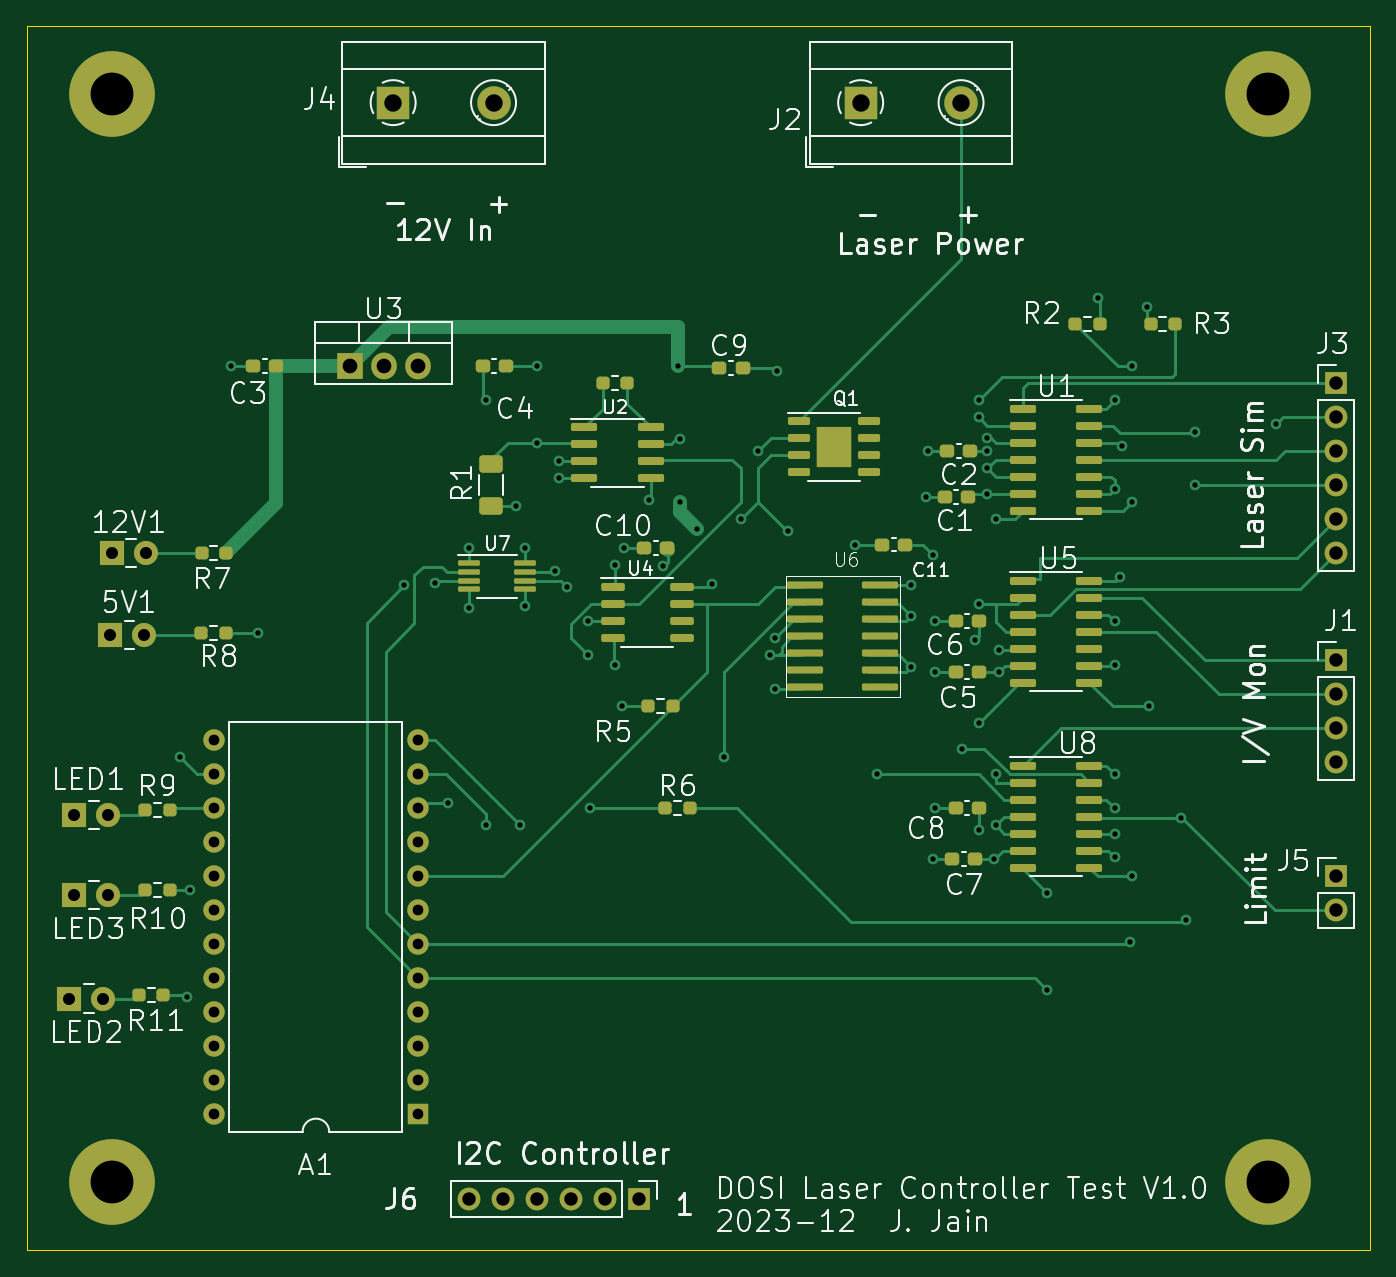
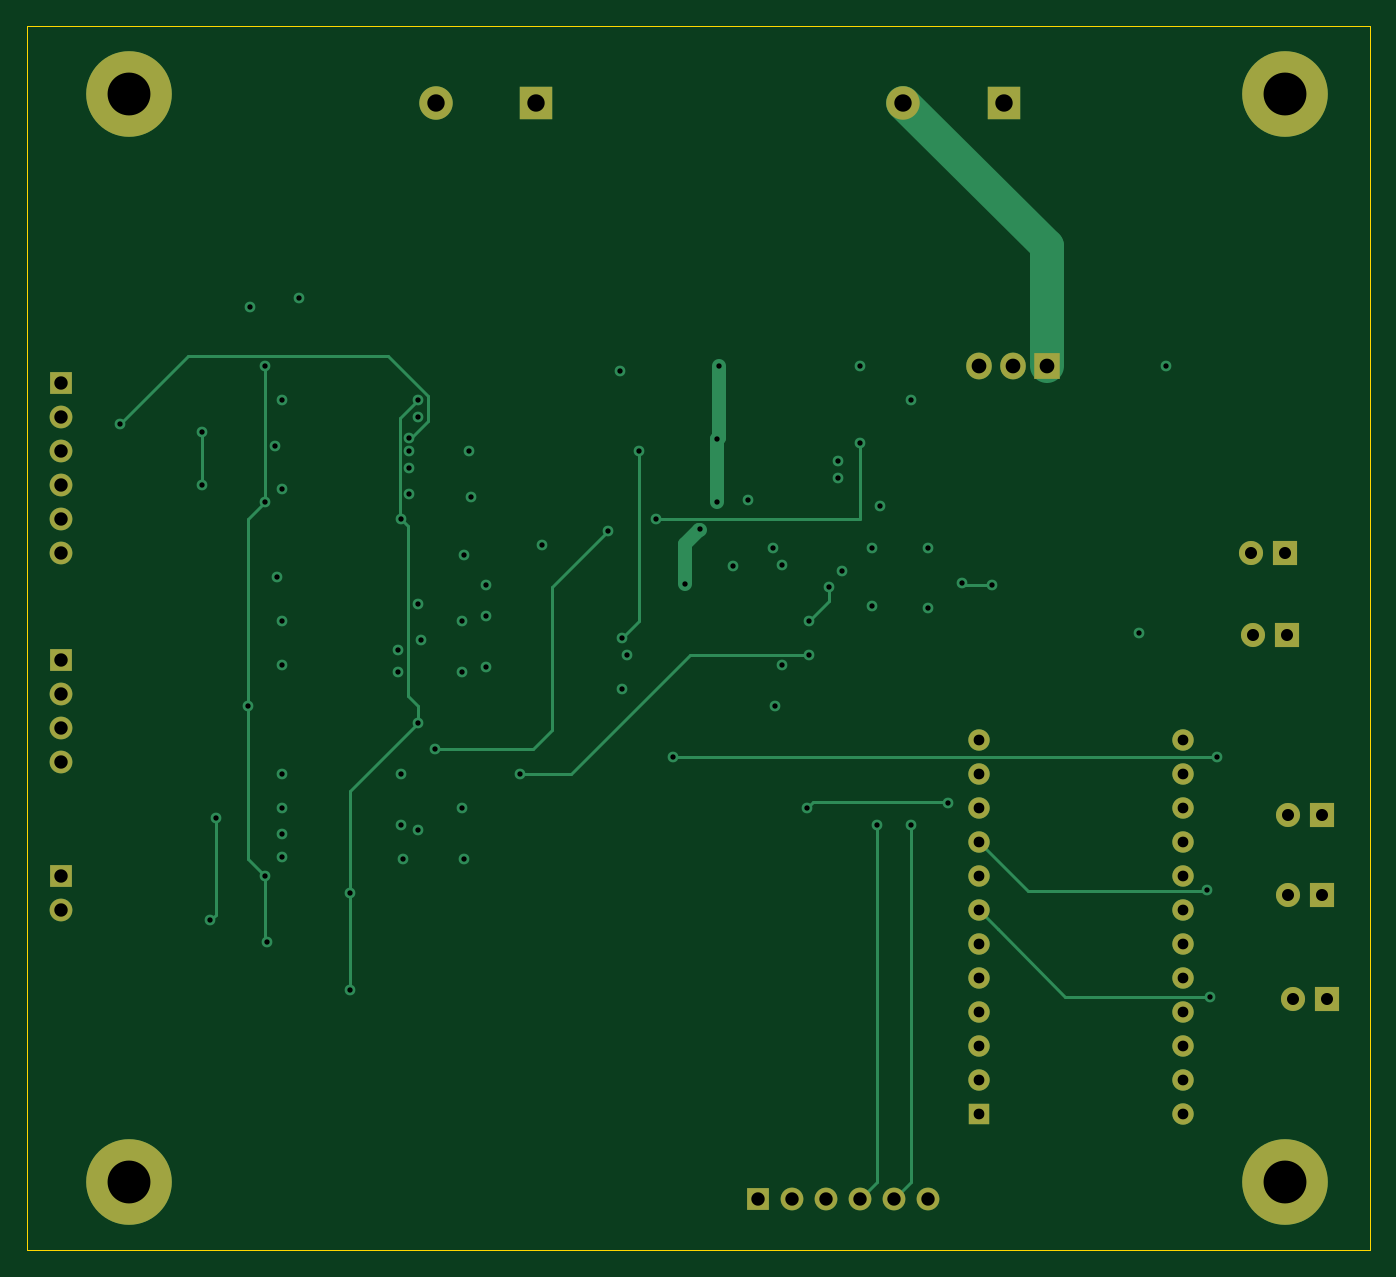
Circuit board: 11 layer files. Board 100.3 x 91.4 mm.
- bottom_copper: monitor_board-B_Cu.gbr (11755 bytes)
- bottom_mask: monitor_board-B_Mask.gbr (2770 bytes)
- bottom_silk: monitor_board-B_Silkscreen.gbr (497 bytes)
- outline: monitor_board-Edge_Cuts.gbr (650 bytes)
- top_copper: monitor_board-F_Cu.gbr (33708 bytes)
- top_mask: monitor_board-F_Mask.gbr (8304 bytes)
- top_silk: monitor_board-F_Silkscreen.gbr (97284 bytes)
- inner_copper: monitor_board-In1_Cu.gbr (167196 bytes)
- inner_copper: monitor_board-In2_Cu.gbr (182498 bytes)
- drill: monitor_board-NPTH.drl (315 bytes)
- drill: monitor_board-PTH.drl (2786 bytes)

=== bottom_copper: monitor_board-B_Cu.gbr (11755 bytes, source omitted) ===
=== bottom_mask: monitor_board-B_Mask.gbr ===
%TF.GenerationSoftware,KiCad,Pcbnew,7.0.9-7.0.9~ubuntu22.04.1*%
%TF.CreationDate,2023-12-14T14:13:46-05:00*%
%TF.ProjectId,monitor_board,6d6f6e69-746f-4725-9f62-6f6172642e6b,rev?*%
%TF.SameCoordinates,Original*%
%TF.FileFunction,Soldermask,Bot*%
%TF.FilePolarity,Negative*%
%FSLAX46Y46*%
G04 Gerber Fmt 4.6, Leading zero omitted, Abs format (unit mm)*
G04 Created by KiCad (PCBNEW 7.0.9-7.0.9~ubuntu22.04.1) date 2023-12-14 14:13:46*
%MOMM*%
%LPD*%
G01*
G04 APERTURE LIST*
%ADD10R,1.800000X1.800000*%
%ADD11C,1.800000*%
%ADD12C,6.400000*%
%ADD13R,1.700000X1.700000*%
%ADD14O,1.700000X1.700000*%
%ADD15R,1.905000X2.000000*%
%ADD16O,1.905000X2.000000*%
%ADD17R,2.500000X2.500000*%
%ADD18C,2.500000*%
%ADD19R,1.600000X1.600000*%
%ADD20O,1.600000X1.600000*%
G04 APERTURE END LIST*
D10*
%TO.C,LED3*%
X37841000Y-92837000D03*
D11*
X40381000Y-92837000D03*
%TD*%
D10*
%TO.C,5V1*%
X40513000Y-73406000D03*
D11*
X43053000Y-73406000D03*
%TD*%
D12*
%TO.C,H8*%
X127000000Y-114300000D03*
%TD*%
D10*
%TO.C,LED2*%
X37460000Y-100584000D03*
D11*
X40000000Y-100584000D03*
%TD*%
D13*
%TO.C,J6*%
X80010000Y-115570000D03*
D14*
X77470000Y-115570000D03*
X74930000Y-115570000D03*
X72390000Y-115570000D03*
X69850000Y-115570000D03*
X67310000Y-115570000D03*
%TD*%
D10*
%TO.C,LED1*%
X37846000Y-86868000D03*
D11*
X40386000Y-86868000D03*
%TD*%
D12*
%TO.C,H6*%
X127000000Y-33020000D03*
%TD*%
D10*
%TO.C,12V1*%
X40640000Y-67310000D03*
D11*
X43180000Y-67310000D03*
%TD*%
D13*
%TO.C,J1*%
X132080000Y-75311000D03*
D14*
X132080000Y-77851000D03*
X132080000Y-80391000D03*
X132080000Y-82931000D03*
%TD*%
D15*
%TO.C,U3*%
X58420000Y-53340000D03*
D16*
X60960000Y-53340000D03*
X63500000Y-53340000D03*
%TD*%
D17*
%TO.C,J2*%
X96580000Y-33655000D03*
D18*
X104080000Y-33655000D03*
%TD*%
D13*
%TO.C,J5*%
X132080000Y-91440000D03*
D14*
X132080000Y-93980000D03*
%TD*%
D19*
%TO.C,A1*%
X63505000Y-109225000D03*
D20*
X63505000Y-106685000D03*
X63505000Y-104145000D03*
X63505000Y-101605000D03*
X63505000Y-99065000D03*
X63505000Y-96525000D03*
X63505000Y-93985000D03*
X63505000Y-91445000D03*
X63505000Y-88905000D03*
X63505000Y-86365000D03*
X63505000Y-83825000D03*
X63505000Y-81285000D03*
X48265000Y-81285000D03*
X48265000Y-83825000D03*
X48265000Y-86365000D03*
X48265000Y-88905000D03*
X48265000Y-91445000D03*
X48265000Y-93985000D03*
X48265000Y-96525000D03*
X48265000Y-99065000D03*
X48265000Y-101605000D03*
X48265000Y-104145000D03*
X48265000Y-106685000D03*
X48265000Y-109225000D03*
%TD*%
D17*
%TO.C,J4*%
X61655000Y-33655000D03*
D18*
X69155000Y-33655000D03*
%TD*%
D12*
%TO.C,H5*%
X40640000Y-33020000D03*
%TD*%
%TO.C,H7*%
X40640000Y-114300000D03*
%TD*%
D13*
%TO.C,J3*%
X132080000Y-54610000D03*
D14*
X132080000Y-57150000D03*
X132080000Y-59690000D03*
X132080000Y-62230000D03*
X132080000Y-64770000D03*
X132080000Y-67310000D03*
%TD*%
M02*

=== bottom_silk: monitor_board-B_Silkscreen.gbr ===
%TF.GenerationSoftware,KiCad,Pcbnew,7.0.9-7.0.9~ubuntu22.04.1*%
%TF.CreationDate,2023-12-14T14:13:46-05:00*%
%TF.ProjectId,monitor_board,6d6f6e69-746f-4725-9f62-6f6172642e6b,rev?*%
%TF.SameCoordinates,Original*%
%TF.FileFunction,Legend,Bot*%
%TF.FilePolarity,Positive*%
%FSLAX46Y46*%
G04 Gerber Fmt 4.6, Leading zero omitted, Abs format (unit mm)*
G04 Created by KiCad (PCBNEW 7.0.9-7.0.9~ubuntu22.04.1) date 2023-12-14 14:13:46*
%MOMM*%
%LPD*%
G01*
G04 APERTURE LIST*
G04 APERTURE END LIST*
M02*

=== outline: monitor_board-Edge_Cuts.gbr ===
%TF.GenerationSoftware,KiCad,Pcbnew,7.0.9-7.0.9~ubuntu22.04.1*%
%TF.CreationDate,2023-12-14T14:13:46-05:00*%
%TF.ProjectId,monitor_board,6d6f6e69-746f-4725-9f62-6f6172642e6b,rev?*%
%TF.SameCoordinates,Original*%
%TF.FileFunction,Profile,NP*%
%FSLAX46Y46*%
G04 Gerber Fmt 4.6, Leading zero omitted, Abs format (unit mm)*
G04 Created by KiCad (PCBNEW 7.0.9-7.0.9~ubuntu22.04.1) date 2023-12-14 14:13:46*
%MOMM*%
%LPD*%
G01*
G04 APERTURE LIST*
%TA.AperFunction,Profile*%
%ADD10C,0.100000*%
%TD*%
G04 APERTURE END LIST*
D10*
X34290000Y-27940000D02*
X134620000Y-27940000D01*
X134620000Y-119380000D01*
X34290000Y-119380000D01*
X34290000Y-27940000D01*
M02*

=== top_copper: monitor_board-F_Cu.gbr (33708 bytes, source omitted) ===
=== top_mask: monitor_board-F_Mask.gbr (8304 bytes, source omitted) ===
=== top_silk: monitor_board-F_Silkscreen.gbr (97284 bytes, source omitted) ===
=== inner_copper: monitor_board-In1_Cu.gbr (167196 bytes, source omitted) ===
=== inner_copper: monitor_board-In2_Cu.gbr (182498 bytes, source omitted) ===
=== drill: monitor_board-NPTH.drl ===
M48
; DRILL file {KiCad 7.0.9-7.0.9~ubuntu22.04.1} date Thu 14 Dec 2023 02:13:49 PM EST
; FORMAT={-:-/ absolute / inch / decimal}
; #@! TF.CreationDate,2023-12-14T14:13:49-05:00
; #@! TF.GenerationSoftware,Kicad,Pcbnew,7.0.9-7.0.9~ubuntu22.04.1
; #@! TF.FileFunction,NonPlated,1,4,NPTH
FMAT,2
INCH
%
G90
G05
T0
M30

=== drill: monitor_board-PTH.drl ===
M48
; DRILL file {KiCad 7.0.9-7.0.9~ubuntu22.04.1} date Thu 14 Dec 2023 02:13:49 PM EST
; FORMAT={-:-/ absolute / inch / decimal}
; #@! TF.CreationDate,2023-12-14T14:13:49-05:00
; #@! TF.GenerationSoftware,Kicad,Pcbnew,7.0.9-7.0.9~ubuntu22.04.1
; #@! TF.FileFunction,Plated,1,4,PTH
FMAT,2
INCH
; #@! TA.AperFunction,Plated,PTH,ViaDrill
T1C0.0157
; #@! TA.AperFunction,Plated,PTH,ComponentDrill
T2C0.0315
; #@! TA.AperFunction,Plated,PTH,ComponentDrill
T3C0.0354
; #@! TA.AperFunction,Plated,PTH,ComponentDrill
T4C0.0394
; #@! TA.AperFunction,Plated,PTH,ComponentDrill
T5C0.0433
; #@! TA.AperFunction,Plated,PTH,ComponentDrill
T6C0.0512
; #@! TA.AperFunction,Plated,PTH,ComponentDrill
T7C0.1260
%
G90
G05
T1
X1.8Y-3.25
X1.82Y-3.955
X1.83Y-3.64
X1.95Y-2.1
X2.03Y-2.885
X2.46Y-2.745
X2.5509Y-2.7385
X2.59Y-3.385
X2.65Y-2.635
X2.65Y-2.81
X2.7Y-2.2
X2.7Y-3.45
X2.79Y-2.51
X2.8Y-3.45
X2.815Y-2.635
X2.815Y-2.805
X2.85Y-2.1
X2.85Y-2.325
X2.9039Y-2.7027
X2.915Y-2.38
X2.915Y-2.43
X2.94Y-2.75
X3.0Y-2.85
X3.0Y-2.95
X3.005Y-3.4
X3.08Y-2.685
X3.08Y-2.9785
X3.1Y-3.1
X3.105Y-2.635
X3.18Y-2.495
X3.2223Y-2.6873
X3.265Y-2.1
X3.27Y-2.315
X3.27Y-2.5
X3.32Y-2.5785
X3.365Y-2.74
X3.4Y-3.25
X3.45Y-2.55
X3.5Y-2.35
X3.535Y-2.95
X3.55Y-2.9
X3.55Y-3.05
X3.555Y-2.115
X3.59Y-2.585
X3.785Y-2.625
X3.85Y-3.3
X3.95Y-2.745
X3.95Y-2.835
X3.95Y-2.985
X3.995Y-2.485
X4.0Y-2.35
X4.015Y-2.655
X4.015Y-3.55
X4.02Y-2.85
X4.02Y-3.0
X4.02Y-3.4
X4.1Y-3.225
X4.14Y-2.905
X4.15Y-2.2
X4.15Y-2.25
X4.15Y-2.8
X4.15Y-3.15
X4.15Y-3.465
X4.175Y-2.35
X4.175Y-2.475
X4.175Y-2.31
X4.175Y-2.4
X4.195Y-3.55
X4.2Y-2.55
X4.2Y-3.3
X4.2Y-3.45
X4.2085Y-2.935
X4.2085Y-3.0
X4.35Y-3.65
X4.35Y-3.935
X4.5Y-1.9
X4.55Y-2.2
X4.55Y-2.46
X4.55Y-2.85
X4.55Y-2.98
X4.55Y-3.3
X4.55Y-3.4
X4.55Y-3.475
X4.55Y-3.545
X4.565Y-2.72
X4.5715Y-2.335
X4.595Y-3.795
X4.6Y-2.1
X4.6Y-2.5
X4.6Y-3.6
X4.645Y-1.925
X4.65Y-3.1
X4.745Y-3.4285
X4.76Y-3.73
X4.785Y-2.295
X4.785Y-2.45
X5.025Y-2.27
T2
X1.9002Y-3.2002
X1.9002Y-3.3002
X1.9002Y-3.4002
X1.9002Y-3.5002
X1.9002Y-3.6002
X1.9002Y-3.7002
X1.9002Y-3.8002
X1.9002Y-3.9002
X1.9002Y-4.0002
X1.9002Y-4.1002
X1.9002Y-4.2002
X1.9002Y-4.3002
X2.5002Y-3.2002
X2.5002Y-3.3002
X2.5002Y-3.4002
X2.5002Y-3.5002
X2.5002Y-3.6002
X2.5002Y-3.7002
X2.5002Y-3.8002
X2.5002Y-3.9002
X2.5002Y-4.0002
X2.5002Y-4.1002
X2.5002Y-4.2002
X2.5002Y-4.3002
T3
X1.4748Y-3.96
X1.4898Y-3.655
X1.49Y-3.42
X1.5748Y-3.96
X1.5898Y-3.655
X1.59Y-3.42
X1.595Y-2.89
X1.6Y-2.65
X1.695Y-2.89
X1.7Y-2.65
T4
X2.65Y-4.55
X2.75Y-4.55
X2.85Y-4.55
X2.95Y-4.55
X3.05Y-4.55
X3.15Y-4.55
X5.2Y-2.15
X5.2Y-2.25
X5.2Y-2.35
X5.2Y-2.45
X5.2Y-2.55
X5.2Y-2.65
X5.2Y-2.965
X5.2Y-3.065
X5.2Y-3.165
X5.2Y-3.265
X5.2Y-3.6
X5.2Y-3.7
T5
X2.3Y-2.1
X2.4Y-2.1
X2.5Y-2.1
T6
X2.4274Y-1.325
X2.7226Y-1.325
X3.8024Y-1.325
X4.0976Y-1.325
T7
X1.6Y-1.3
X1.6Y-4.5
X5.0Y-1.3
X5.0Y-4.5
T0
M30
